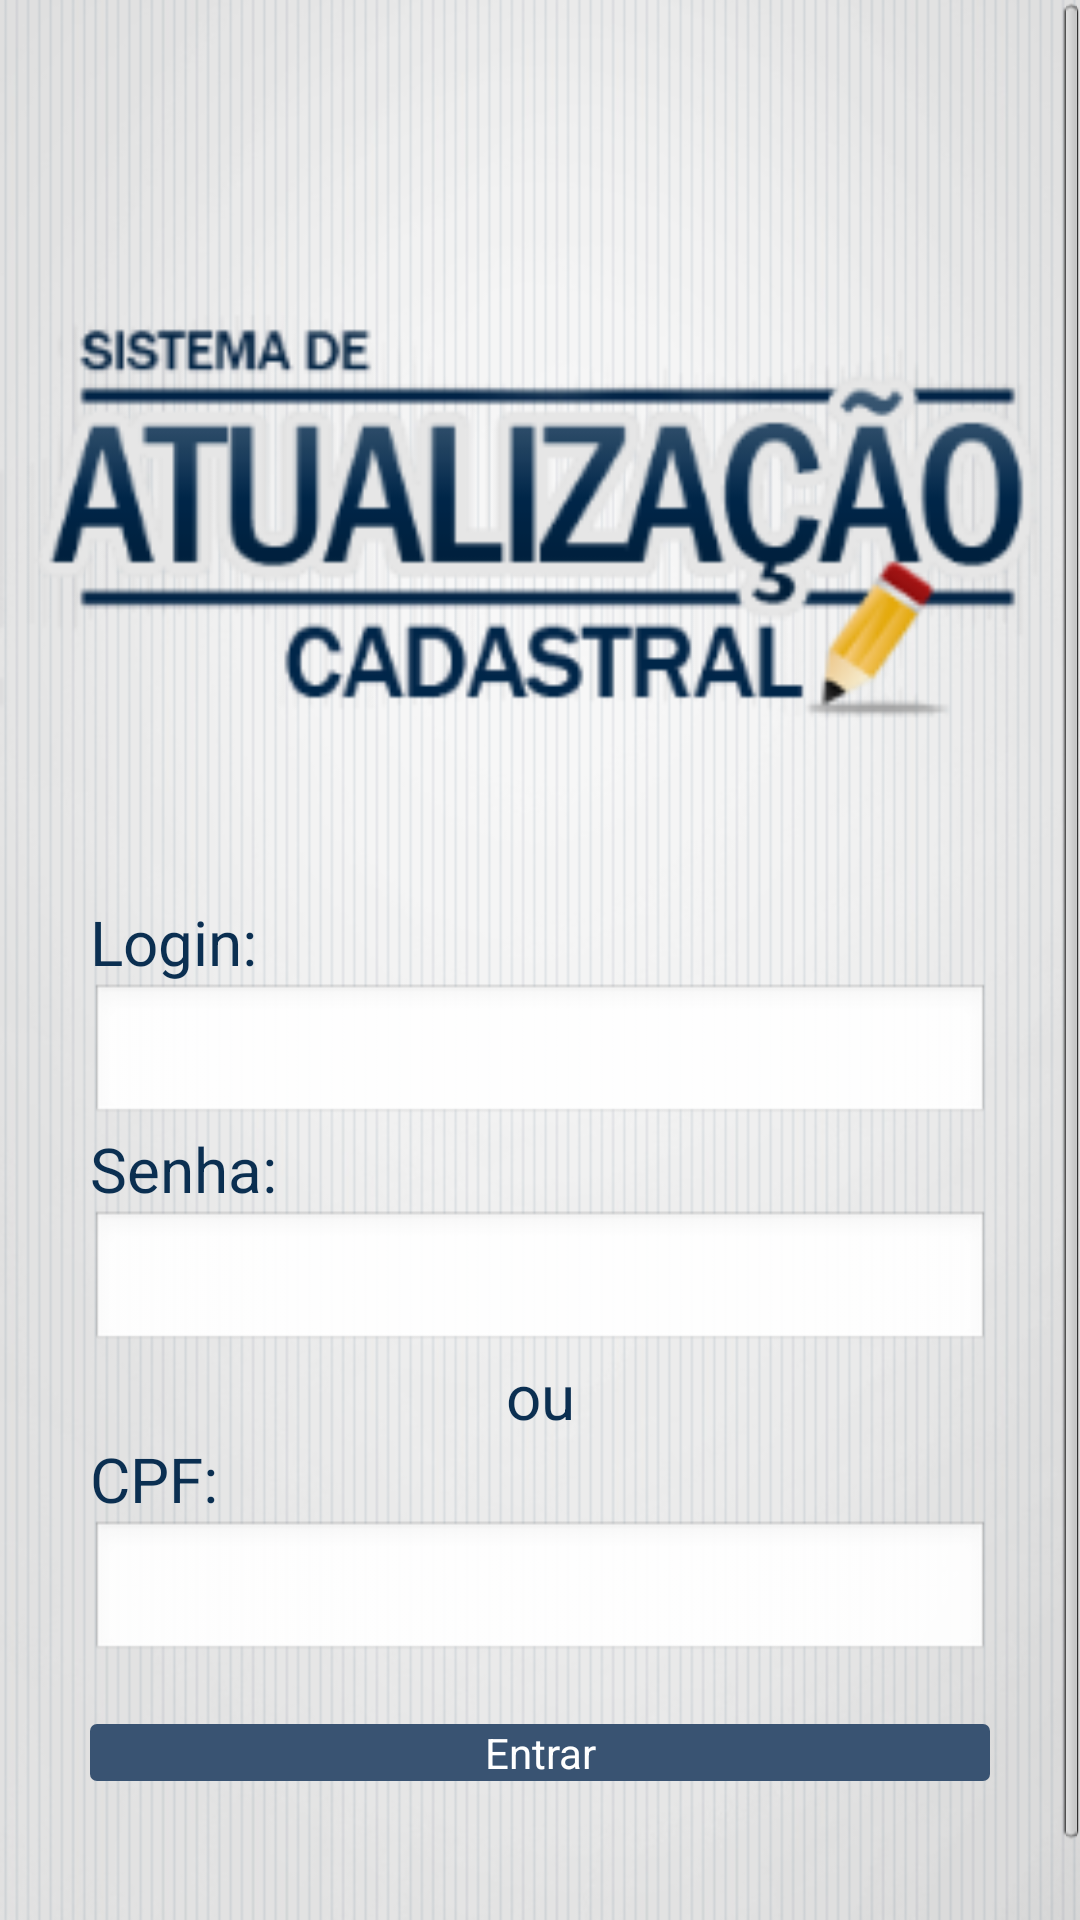

Reconstruct the res/layout file that produces this screen, plus the resources it refers to.
<!-- AndroidManifest.xml: application theme AppTheme -->
<!-- res/layout/tela_login.xml -->
<?xml version="1.0" encoding="utf-8"?>
<LinearLayout xmlns:android="http://schemas.android.com/apk/res/android"
    android:layout_width="fill_parent"
    android:layout_height="fill_parent"
    android:background="@drawable/backgroundcompleto"
    android:orientation="vertical" >

    <ScrollView
        android:id="@+id/ScrollView01"
        android:layout_width="fill_parent"
        android:layout_height="fill_parent" >

        <LinearLayout
            android:layout_width="fill_parent"
            android:layout_height="fill_parent"
            android:orientation="vertical" >

            
            <LinearLayout
                android:layout_width="fill_parent"
                android:layout_height="wrap_content"
                android:orientation="vertical" >

                <ImageView
                    android:id="@+id/imgTopLogin"
                    android:layout_width="fill_parent"
                    android:layout_height="160dip"
                    android:layout_marginTop="90dip"
                    android:src="@drawable/logo" >
                </ImageView>
            </LinearLayout>

            
            <LinearLayout
                android:layout_width="300dip"
                android:layout_height="fill_parent"
                android:layout_gravity="center"
                android:layout_marginTop="50dip"
                android:orientation="vertical" >

                <TextView
                    style="@style/label"
                    android:text="@string/str_login_user"
                    android:textColor="#0b2f51" >
                </TextView>

                <EditText
                    android:id="@+id/edtLogin"
                    android:layout_width="fill_parent"
                    android:layout_height="wrap_content"
                    android:inputType="textEmailAddress" >
                </EditText>

                
                <TextView
                    style="@style/label"
                    android:text="@string/str_login_pass"
                    android:textColor="#0b2f51" >
                </TextView>

                <EditText
                    android:id="@+id/edtPassword"
                    android:layout_width="fill_parent"
                    android:layout_height="wrap_content"
                    android:password="true" >
                </EditText>
                
                
                 <TextView
                    style="@style/label"
                    android:gravity="center"
                    android:text="@string/str_ou"
                    android:textColor="#0b2f51" >
                </TextView>
                
                
                
                 
                <TextView
                    style="@style/label"
                    android:text="@string/str_login_cpf"
                    android:textColor="#0b2f51" >
                </TextView>

                <EditText
                    android:id="@+id/edtCPF"
                    android:layout_width="fill_parent"
                    android:layout_height="wrap_content"
                    android:password="true" >
                </EditText>

                
                <LinearLayout
                    android:layout_width="fill_parent"
                    android:layout_height="fill_parent"
                    android:orientation="horizontal" android:paddingTop="20dip">

                    <Button
                        android:id="@+id/btLogin"
                        android:layout_width="100dip"
                        android:layout_height="wrap_content"
                        android:layout_gravity="center"
                        android:layout_weight="0.7"
                        android:background="@drawable/botao_bg_selector_login"
                        android:text="@string/botao_login_entrar"
                        android:textColor="#ffffff" >
                    </Button>
                </LinearLayout>
				
                
                <LinearLayout
                    android:layout_width="fill_parent"
                    android:layout_height="fill_parent"
                    android:orientation="horizontal" >

                    <TextView
                        style="@style/label"
                        android:id="@+id/numero"
                        android:layout_width="fill_parent"
                        android:layout_height="wrap_content"
                        android:layout_gravity="center"
                        android:gravity="center"
                        android:layout_marginTop="40dip"
                        android:paddingBottom="8pt"
                        android:textColor="#0b2f51"
                        android:textSize="6pt" >
                    </TextView>
                </LinearLayout>
                
            </LinearLayout>
        </LinearLayout>
    </ScrollView>

</LinearLayout>
<!-- resources referenced by this layout -->
<resources>
  <!-- drawable backgroundcompleto: jpg bitmap (drawable-mdpi, 182974 bytes) -->
  <!-- drawable botao_bg_selector_login (drawable) -->
  <?xml version="1.0" encoding="utf-8"?>
  <selector xmlns:android="http://schemas.android.com/apk/res/android">
  
  	
  	<item android:state_selected="true" android:state_focused="false"
  		android:state_pressed="false" android:drawable="@drawable/botao_bg_unselected_login" />
  	
  	<item android:state_selected="false" android:state_focused="false"
  		android:state_pressed="false" android:drawable="@drawable/botao_bg_unselected_login" />
  	
  	<item android:state_pressed="true" android:drawable="@drawable/botao_bg_selected" />
  	
  	<item android:state_focused="true" android:state_selected="true"
  		android:state_pressed="false" android:drawable="@color/transparent" />
  </selector>
  <!-- drawable logo: png bitmap (drawable-mdpi, 22713 bytes) -->
  <string name="botao_login_entrar">Entrar</string>
  <string name="str_login_cpf">CPF: </string>
  <string name="str_login_pass">Senha: </string>
  <string name="str_login_user">Login: </string>
  <string name="str_ou">ou</string>
  <style name="label" parent="@android:style/TextAppearance.Medium">
          <item name="android:layout_width">fill_parent</item>
          <item name="android:layout_height">wrap_content</item>
          <item name="android:textColor">#ffffff</item>
          <item name="android:typeface">sans</item> 
          <item name="android:textSize">10pt</item>
      </style>
  <style name="AppTheme" parent="android:Theme.Light" />
  <!-- drawable botao_bg_unselected_login (drawable) -->
  <?xml version="1.0" encoding="utf-8"?>
  <shape xmlns:android="http://schemas.android.com/apk/res/android"
  	android:shape="rectangle">
  	<gradient android:startColor="#395372" android:centerColor="#395372"
  		android:endColor="#395372" android:angle="-90" />
  		
  	<corners android:radius="7px"/> 
       	
  </shape>
  <!-- drawable botao_bg_selected (drawable) -->
  <?xml version="1.0" encoding="utf-8"?>
  <shape xmlns:android="http://schemas.android.com/apk/res/android"
  	android:shape="rectangle">
  	<gradient android:startColor="#60b2e9" android:centerColor="#4e9ede"
  		android:endColor="#3183ce" android:angle="-90" />
  
  	<stroke
        android:width="1.2dp"
        android:color="#A8A8A8" />
  		
  	<corners android:radius="7px"/> 
       	
  </shape>
  <color name="transparent">#00000000</color>
</resources>
